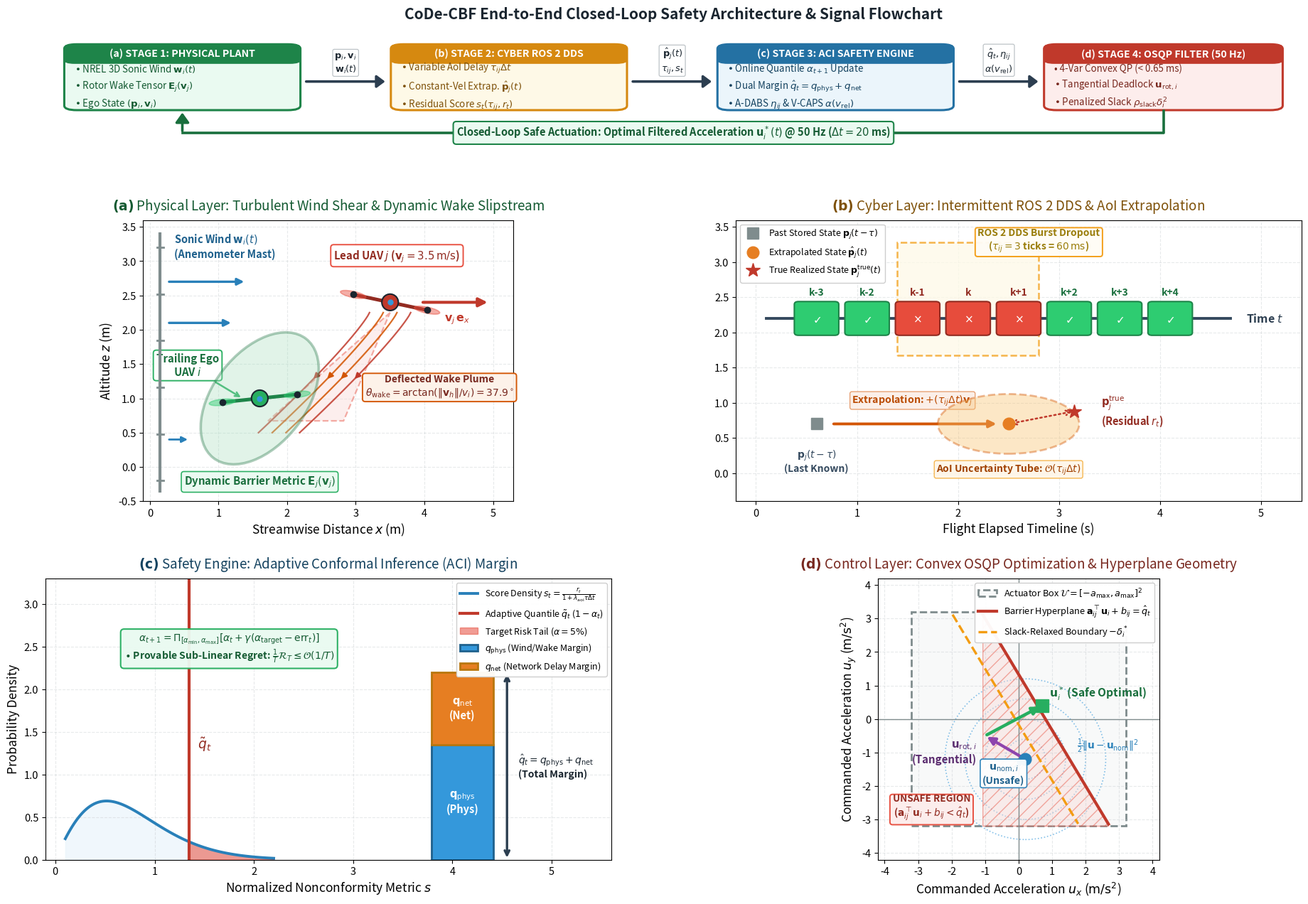

Reproduce this figure in Python. (Note: this script raises an exception after producing the figure.)
import os
import numpy as np
import matplotlib.pyplot as plt
import matplotlib.patches as patches
from matplotlib.patches import Ellipse, Circle, FancyArrowPatch, Polygon, Rectangle, FancyBboxPatch
import matplotlib.gridspec as gridspec

plt.rcParams.update({
    'font.family': 'sans-serif',
    'font.size': 11.5,
    'axes.labelsize': 12.5,
    'axes.titlesize': 13.5,
    'xtick.labelsize': 10.5,
    'ytick.labelsize': 10.5,
    'legend.fontsize': 9.2,
    'figure.titlesize': 15.5,
    'mathtext.fontset': 'dejavusans'
})

fig = plt.figure(figsize=(19.0, 13.2), dpi=300)
gs = gridspec.GridSpec(3, 2, height_ratios=[0.42, 1.0, 1.0], hspace=0.34, wspace=0.22)

ax_flow = fig.add_subplot(gs[0, :])
ax_a = fig.add_subplot(gs[1, 0])
ax_b = fig.add_subplot(gs[1, 1])
ax_c = fig.add_subplot(gs[2, 0])
ax_d = fig.add_subplot(gs[2, 1])

# =============================================================================
# TOP ARCHITECTURE & CLOSED-LOOP FLOWCHART STRIP
# =============================================================================
ax_flow.set_xlim(0, 100)
ax_flow.set_ylim(0, 26)
ax_flow.axis('off')
ax_flow.set_title("CoDe-CBF End-to-End Closed-Loop Safety Architecture & Signal Flowchart",
                  fontsize=15.0, fontweight='bold', pad=6, color='#1a252f')

blocks = [
    (1.5,  7.2, 18.8, 14.5, '#eafaf1', '#1e8449', '#145a32',
     "(a) STAGE 1: PHYSICAL PLANT",
     "• NREL 3D Sonic Wind $\\mathbf{w}_i(t)$\n• Rotor Wake Tensor $\\mathbf{E}_j(\\mathbf{v}_j)$\n• Ego State $(\\mathbf{p}_i, \\mathbf{v}_i)$"),
    (27.5, 7.2, 18.8, 14.5, '#fef9e7', '#d68910', '#7e5109',
     "(b) STAGE 2: CYBER ROS 2 DDS",
     "• Variable AoI Delay $\\tau_{ij}\\Delta t$\n• Constant-Vel Extrap. $\\hat{\\mathbf{p}}_j(t)$\n• Residual Score $s_t(\\tau_{ij}, r_t)$"),
    (53.5, 7.2, 18.8, 14.5, '#ebf5fb', '#2471a3', '#154360',
     "(c) STAGE 3: ACI SAFETY ENGINE",
     "• Online Quantile $\\alpha_{t+1}$ Update\n• Dual Margin $\\hat{q}_t = q_{\\mathrm{phys}} + q_{\\mathrm{net}}$\n• A-DABS $\\eta_{ij}$ & V-CAPS $\\alpha(v_{\\mathrm{rel}})$"),
    (79.5, 7.2, 19.0, 14.5, '#fdedec', '#c0392b', '#78281f',
     "(d) STAGE 4: OSQP FILTER (50 Hz)",
     "• 4-Var Convex QP (< 0.65 ms)\n• Tangential Deadlock $\\mathbf{u}_{\\mathrm{rot},i}$\n• Penalized Slack $\\rho_{\\mathrm{slack}}\\delta_i^2$")
]

for x0, y0, w, h, fc, ec, tc, title, body in blocks:
    box = FancyBboxPatch((x0, y0), w, h, boxstyle="round,pad=0.0,rounding_size=1.0",
                         facecolor=fc, edgecolor=ec, lw=2.2, zorder=3)
    ax_flow.add_patch(box)
    # Header bar cleanly inside top of box
    hdr_h = 4.2
    hdr = FancyBboxPatch((x0, y0 + h - hdr_h), w, hdr_h, boxstyle="round,pad=0.0,rounding_size=0.8",
                         facecolor=ec, edgecolor=ec, lw=1.0, zorder=4)
    ax_flow.add_patch(hdr)
    ax_flow.text(x0 + w/2, y0 + h - hdr_h/2, title, ha='center', va='center',
                 color='white', fontsize=10.2, fontweight='bold', zorder=5)
    ax_flow.text(x0 + 0.8, y0 + (h - hdr_h)/2, body, ha='left', va='center',
                 color=tc, fontsize=9.6, linespacing=1.45, zorder=5)

# Forward pipeline arrows between blocks (clean 7.2-unit gaps)
arrow_specs = [
    (20.6, 13.5, 27.2, 13.5, r"$\mathbf{p}_i,\mathbf{v}_i$" "\n" r"$\mathbf{w}_i(t)$"),
    (46.6, 13.5, 53.2, 13.5, r"$\hat{\mathbf{p}}_j(t)$" "\n" r"$\tau_{ij}, s_t$"),
    (72.6, 13.5, 79.2, 13.5, r"$\hat{q}_t,\eta_{ij}$" "\n" r"$\alpha(v_{\mathrm{rel}})$"),
]
for x1, y1, x2, y2, lbl in arrow_specs:
    ax_flow.annotate('', xy=(x2, y2), xytext=(x1, y1),
                     arrowprops=dict(arrowstyle="-|>,head_width=0.45,head_length=0.6",
                                     color='#2c3e50', lw=2.6), zorder=6)
    ax_flow.text((x1 + x2)/2, y1 + 1.5, lbl, ha='center', va='bottom',
                 fontsize=9.3, fontweight='bold', color='#1a252f',
                 bbox=dict(boxstyle="round,pad=0.18", fc='white', ec='#bdc3c7', lw=0.9))

# Closed-loop feedback path from Stage 4 back to Stage 1
fb_x = [89.0, 89.0, 10.9, 10.9]
fb_y = [7.1, 2.2, 2.2, 7.0]
ax_flow.plot(fb_x[:3], fb_y[:3], color='#196f3d', lw=2.6, ls='-', zorder=5)
ax_flow.annotate('', xy=(10.9, 7.1), xytext=(10.9, 2.2),
                 arrowprops=dict(arrowstyle="-|>,head_width=0.5,head_length=0.7",
                                 color='#196f3d', lw=2.6), zorder=6)
ax_flow.text(50.0, 2.2,
             r"Closed-Loop Safe Actuation: Optimal Filtered Acceleration $\mathbf{u}_i^*(t)$ @ 50 Hz ($\Delta t = 20$ ms)",
             ha='center', va='center', fontsize=10.5, fontweight='bold', color='#145a32',
             bbox=dict(boxstyle="round,pad=0.3", fc='#eafaf1', ec='#1e8449', lw=1.5), zorder=7)

# High-end Quadrotor Drawing Function
def draw_detailed_quadrotor(ax, x, y, tilt_deg=0.0, scale=1.0, body_color='#2c3e50', arm_color='#34495e', rotor_color='#e74c3c'):
    rad = np.radians(tilt_deg)
    cos_t, sin_t = np.cos(rad), np.sin(rad)
    arm_span = 0.55 * scale
    x_l, y_l = x - arm_span * cos_t, y - arm_span * sin_t
    x_r, y_r = x + arm_span * cos_t, y + arm_span * sin_t
    ax.plot([x_l, x_r], [y_l, y_r], color=arm_color, lw=3.6 * scale, solid_capstyle='round', zorder=6)
    body = Circle((x, y), 0.12 * scale, facecolor=body_color, edgecolor='#1a252f', lw=1.5, zorder=7)
    ax.add_patch(body)
    ax.plot(x, y, 'o', color='#3498db', markersize=5 * scale, zorder=8)
    disk_w, disk_h = 0.38 * scale, 0.09 * scale
    for rx, ry in [(x_l, y_l), (x_r, y_r)]:
        rotor = Ellipse((rx, ry), disk_w, disk_h, angle=tilt_deg,
                        facecolor=rotor_color, edgecolor=rotor_color, alpha=0.45, lw=1.2, zorder=8)
        ax.add_patch(rotor)
        ax.plot(rx, ry, 'o', color='#1a252f', markersize=6 * scale, zorder=9)

# -----------------------------------------------------------------------------
# PANEL (A): Physical Layer - Turbulent Wind Shear & Deflected Wake
# -----------------------------------------------------------------------------
ax_a.set_title(r"$\mathbf{(a)}$ Physical Layer: Turbulent Wind Shear & Dynamic Wake Slipstream", pad=10, color='#145a32')
ax_a.set_xlim(-0.1, 5.3)
ax_a.set_ylim(-0.5, 3.6)
ax_a.set_aspect('equal')
ax_a.grid(True, linestyle='--', alpha=0.35, color='#bdc3c7')

ax_a.plot([0.15, 0.15], [-0.35, 3.4], color='#7f8c8d', lw=3.0, zorder=4)
for ym in np.linspace(-0.2, 3.2, 6):
    ax_a.plot([0.10, 0.20], [ym, ym], color='#7f8c8d', lw=2.0)

for yw, vw in zip([2.1, 2.7], [4.0, 4.8]):
    arrow_len = vw * 0.24
    ax_a.annotate('', xy=(0.25 + arrow_len, yw), xytext=(0.25, yw),
                  arrowprops=dict(arrowstyle="-|>", color='#2980b9', lw=2.4, mutation_scale=14))
ax_a.annotate('', xy=(0.58, 0.4), xytext=(0.25, 0.4),
              arrowprops=dict(arrowstyle="-|>", color='#2980b9', lw=2.0, mutation_scale=12))

ax_a.text(0.35, 3.22, "Sonic Wind $\\mathbf{w}_i(t)$\n(Anemometer Mast)",
          color='#1f618d', fontsize=10.5, fontweight='bold', va='center')

draw_detailed_quadrotor(ax_a, 3.5, 2.4, tilt_deg=-12, scale=1.0, body_color='#c0392b', arm_color='#922b21', rotor_color='#e74c3c')
ax_a.text(3.6, 3.08, "Lead UAV $j$ ($\\mathbf{v}_j = 3.5\\,\\mathrm{m/s}$)", ha='center', va='center', fontsize=10.8,
          fontweight='bold', color='#922b21', bbox=dict(boxstyle="round,pad=0.28", fc='white', ec='#e74c3c', lw=1.4, alpha=0.96))

ax_a.annotate('', xy=(4.95, 2.4), xytext=(3.95, 2.4),
              arrowprops=dict(arrowstyle="-|>", color='#c0392b', lw=3.0, mutation_scale=18))
ax_a.text(4.48, 2.13, r"$\mathbf{v}_j\,\mathbf{e}_x$", color='#c0392b', fontsize=11.5, fontweight='bold', ha='center')

theta_w = np.radians(37.9)
wake_x0, wake_y0 = 3.5, 2.25
poly_pts = [[wake_x0, wake_y0],
            [wake_x0 - 2.0 * np.sin(theta_w) - 0.55, wake_y0 - 2.0 * np.cos(theta_w)],
            [wake_x0 - 2.0 * np.sin(theta_w) + 0.55, wake_y0 - 2.0 * np.cos(theta_w)]]
wake_cone = Polygon(poly_pts, facecolor='#fadbd8', edgecolor='#e74c3c', lw=1.6, ls='--', alpha=0.45, zorder=2)
ax_a.add_patch(wake_cone)

for dx_off, col in zip([-0.3, -0.1, 0.1, 0.3], ['#c0392b', '#d35400', '#d35400', '#c0392b']):
    ys_stream = np.linspace(2.25, 0.5, 40)
    xs_stream = wake_x0 + dx_off - 0.85 * (2.25 - ys_stream)**1.15
    ax_a.plot(xs_stream, ys_stream, color=col, ls='-', lw=1.6, alpha=0.85, zorder=3)
    mid_idx = len(ys_stream)//2
    ax_a.annotate('', xy=(xs_stream[mid_idx+2], ys_stream[mid_idx+2]), xytext=(xs_stream[mid_idx], ys_stream[mid_idx]),
                  arrowprops=dict(arrowstyle="-|>", color=col, lw=1.8, mutation_scale=11))

ax_a.text(4.22, 1.05, "Deflected Wake Plume\n$\\theta_{\\mathrm{wake}} = \\arctan(\\|\\mathbf{v}_h\\|/v_i) = 37.9^\\circ$",
          color='#78281f', fontsize=10.0, fontweight='bold', ha='center',
          bbox=dict(boxstyle="round,pad=0.28", fc='#fdf2e9', ec='#d35400', lw=1.4, alpha=0.96))

draw_detailed_quadrotor(ax_a, 1.6, 1.0, tilt_deg=6, scale=1.0, body_color='#27ae60', arm_color='#1e8449', rotor_color='#2ecc71')
ax_a.annotate("Trailing Ego\nUAV $i$",
              xy=(1.35, 1.0), xytext=(0.55, 1.48),
              ha='center', va='center', fontsize=10.8, fontweight='bold', color='#196f3d',
              arrowprops=dict(arrowstyle="->", color='#27ae60', lw=1.8),
              bbox=dict(boxstyle="round,pad=0.28", fc='white', ec='#27ae60', lw=1.4, alpha=0.96))

ellipse_barrier = Ellipse((1.6, 1.0), 1.35, 2.2, angle=-37.9,
                          facecolor='#a9dfbf', edgecolor='#196f3d', lw=2.6, ls='-', alpha=0.35, zorder=3)
ax_a.add_patch(ellipse_barrier)
ax_a.text(1.6, -0.26, "Dynamic Barrier Metric $\\mathbf{E}_j(\\mathbf{v}_j)$", color='#196f3d', fontsize=10.8, fontweight='bold', ha='center',
          bbox=dict(boxstyle="round,pad=0.25", fc='#eafaf1', ec='#27ae60', lw=1.2, alpha=0.96))

ax_a.set_xlabel("Streamwise Distance $x$ (m)")
ax_a.set_ylabel("Altitude $z$ (m)")

# -----------------------------------------------------------------------------
# PANEL (B): Cyber Network Layer - Intermittent DDS & State Extrapolation
# -----------------------------------------------------------------------------
ax_b.set_title(r"$\mathbf{(b)}$ Cyber Layer: Intermittent ROS 2 DDS & AoI Extrapolation", pad=10, color='#7e5109')
ax_b.set_xlim(-0.2, 5.4)
ax_b.set_ylim(-0.4, 3.6)
ax_b.grid(True, linestyle='--', alpha=0.35, color='#bdc3c7')

ax_b.plot([0.1, 4.7], [2.2, 2.2], color='#34495e', lw=2.8, zorder=3)
ax_b.text(4.85, 2.2, "Time $t$", va='center', fontsize=11.5, fontweight='bold', color='#2c3e50')

packets = [
    (0.6, 'k-3', True), (1.1, 'k-2', True), (1.6, 'k-1', False), (2.1, 'k', False),
    (2.6, 'k+1', False), (3.1, 'k+2', True), (3.6, 'k+3', True), (4.1, 'k+4', True),
]
for px, plabel, psuccess in packets:
    col = '#2ecc71' if psuccess else '#e74c3c'
    mark = r'$\checkmark$' if psuccess else r'$\times$'
    rect = FancyBboxPatch((px-0.18, 2.0), 0.36, 0.4, boxstyle="round,pad=0.04",
                          facecolor=col, edgecolor='#1e8449' if psuccess else '#922b21', lw=1.5, zorder=4)
    ax_b.add_patch(rect)
    ax_b.text(px, 2.2, mark, ha='center', va='center', color='white', fontweight='bold', fontsize=11, zorder=5)
    ax_b.text(px, 2.50, plabel, ha='center', va='bottom', color='#196f3d' if psuccess else '#922b21', fontweight='bold', fontsize=10)

ax_b.axvspan(1.4, 2.8, ymin=0.52, ymax=0.92, facecolor='#fef9e7', edgecolor='#f39c12', lw=1.8, ls='--', alpha=0.75, zorder=2)
ax_b.text(2.80, 3.18, "ROS 2 DDS Burst Dropout\n($\\tau_{ij} = 3$ ticks = $60\\,\\mathrm{ms}$)",
          color='#9a7d0a', fontsize=10.0, fontweight='bold', ha='center',
          bbox=dict(boxstyle="round,pad=0.25", fc='#fffcf5', ec='#f39c12', lw=1.4, alpha=0.96))

ax_b.plot(0.6, 0.7, 's', color='#7f8c8d', markersize=12, label=r'Past Stored State $\mathbf{p}_j(t-\tau)$', zorder=5)
ax_b.text(0.6, 0.35, "$\\mathbf{p}_j(t-\\tau)$\n(Last Known)", ha='center', va='top', fontsize=10.0, color='#34495e', fontweight='bold')

ax_b.annotate('', xy=(2.4, 0.7), xytext=(0.75, 0.7),
              arrowprops=dict(arrowstyle="-|>", color='#d35400', lw=2.8, mutation_scale=15))
ax_b.text(1.55, 1.00, "Extrapolation: $+ (\\tau_{ij}\\Delta t)\\mathbf{v}_j$", color='#ba4a00', fontsize=10.2, fontweight='bold', ha='center',
          bbox=dict(boxstyle="round,pad=0.2", fc='#fbeee6', ec='#e59866', lw=1.0, alpha=0.9))

ax_b.plot(2.5, 0.7, 'o', color='#e67e22', markersize=12, label=r'Extrapolated State $\hat{\mathbf{p}}_j(t)$', zorder=5)
uncert_ellipse = Ellipse((2.5, 0.7), 1.4, 0.85, facecolor='#f8c471', edgecolor='#d35400', lw=2.0, ls='--', alpha=0.4, zorder=3)
ax_b.add_patch(uncert_ellipse)
ax_b.text(2.5, 0.02, "AoI Uncertainty Tube: $\\mathcal{O}(\\tau_{ij}\\Delta t)$", color='#a04000', fontsize=10.0, fontweight='bold', ha='center',
          bbox=dict(boxstyle="round,pad=0.2", fc='#fef5e7', ec='#f5b041', lw=1.0, alpha=0.9))

ax_b.plot(3.15, 0.88, '*', color='#c0392b', markersize=15, label=r'True Realized State $\mathbf{p}_j^{\mathrm{true}}(t)$', zorder=6)
ax_b.annotate('', xy=(3.15, 0.88), xytext=(2.5, 0.7),
              arrowprops=dict(arrowstyle="<->", color='#c0392b', lw=1.8, ls=':'))
ax_b.text(3.42, 0.88, "$\\mathbf{p}_j^{\\mathrm{true}}$\n(Residual $r_t$)", color='#922b21', fontsize=10.5, fontweight='bold', va='center')

ax_b.set_xlabel("Flight Elapsed Timeline (s)")
ax_b.legend(loc='upper left', framealpha=0.96, fontsize=9.0)

# -----------------------------------------------------------------------------
# PANEL (C): Safety Engine - Adaptive Conformal Inference (ACI)
# -----------------------------------------------------------------------------
ax_c.set_title(r"$\mathbf{(c)}$ Safety Engine: Adaptive Conformal Inference (ACI) Margin", pad=10, color='#154360')
ax_c.set_xlim(-0.1, 5.6)
ax_c.set_ylim(0, 3.3)
ax_c.grid(True, linestyle='--', alpha=0.35, color='#bdc3c7')

scores_x = np.linspace(0.1, 2.2, 120)
scores_pdf = 2.6 * scores_x * np.exp(-1.8 * (scores_x**1.5))
ax_c.plot(scores_x, scores_pdf, color='#2980b9', lw=2.8, label=r'Score Density $s_t = \frac{r_t}{1 + \lambda_{\mathrm{aoi}}\tau\Delta t}$')
ax_c.fill_between(scores_x, 0, scores_pdf, color='#ebf5fb', alpha=0.7)

q_val = 1.35
ax_c.axvline(q_val, color='#c0392b', lw=3.0, ls='-', label=r'Adaptive Quantile $\tilde{q}_t$ ($1-\alpha_t$)')
ax_c.text(q_val + 0.08, 1.30, r"$\tilde{q}_t$", color='#922b21', fontsize=13.5, fontweight='bold')
ax_c.fill_between(scores_x[scores_x >= q_val], 0, scores_pdf[scores_x >= q_val], color='#e74c3c', alpha=0.55, label=r'Target Risk Tail ($\alpha = 5\%$)')

bar_x = 4.10
bar_w = 0.62
q_phys, q_net = 1.35, 0.85

ax_c.bar(bar_x, q_phys, width=bar_w, bottom=0.0, color='#3498db', edgecolor='#1f618d', lw=2.0, label=r'$q_{\mathrm{phys}}$ (Wind/Wake Margin)', zorder=4)
ax_c.bar(bar_x, q_net, width=bar_w, bottom=q_phys, color='#e67e22', edgecolor='#b9770e', lw=2.0, label=r'$q_{\mathrm{net}}$ (Network Delay Margin)', zorder=4)

ax_c.text(bar_x, q_phys / 2.0, "$\\mathbf{q}_{\\mathrm{phys}}$\n(Phys)", ha='center', va='center', color='white', fontweight='bold', fontsize=10.5, zorder=5)
ax_c.text(bar_x, q_phys + q_net / 2.0, "$\\mathbf{q}_{\\mathrm{net}}$\n(Net)", ha='center', va='center', color='white', fontweight='bold', fontsize=10.5, zorder=5)

ax_c.annotate('', xy=(bar_x + 0.45, q_phys + q_net), xytext=(bar_x + 0.45, 0.0),
              arrowprops=dict(arrowstyle="<->", color='#2c3e50', lw=2.4))
ax_c.text(bar_x + 0.56, (q_phys + q_net)/2.0, "$\\hat{q}_t = q_{\\mathrm{phys}} + q_{\\mathrm{net}}$\n(Total Margin)",
          va='center', color='#1a252f', fontweight='bold', fontsize=10.0)

ax_c.text(1.75, 2.48,
          "$\\alpha_{t+1} = \\Pi_{[\\alpha_{\\min},\\alpha_{\\max}]}\\left[\\alpha_t + \\gamma(\\alpha_{\\mathrm{target}} - \\mathrm{err}_t)\\right]$\n"
          "$\\bullet$ Provable Sub-Linear Regret: $\\frac{1}{T}\\mathcal{R}_T \\leq \\mathcal{O}(1/T)$",
          ha='center', va='center', fontsize=10.0, fontweight='bold', color='#145a32',
          bbox=dict(boxstyle="round,pad=0.35", fc="#eafaf1", ec="#27ae60", lw=1.5, alpha=0.96))

ax_c.set_xlabel("Normalized Nonconformity Metric $s$")
ax_c.set_ylabel("Probability Density")
ax_c.legend(loc='upper right', framealpha=0.96, fontsize=9.0)

# -----------------------------------------------------------------------------
# PANEL (D): Control Space OSQP Geometry & Quadratic Objective Contours
# -----------------------------------------------------------------------------
ax_d.set_title(r"$\mathbf{(d)}$ Control Layer: Convex OSQP Optimization & Hyperplane Geometry", pad=10, color='#78281f')
ax_d.set_xlim(-4.2, 4.2)
ax_d.set_ylim(-4.2, 4.2)
ax_d.set_aspect('equal')
ax_d.grid(True, linestyle='--', alpha=0.35, color='#bdc3c7')
ax_d.axhline(0, color='#7f8c8d', lw=1.0)
ax_d.axvline(0, color='#7f8c8d', lw=1.0)

a_box = 3.2
rect_act = patches.Rectangle((-a_box, -a_box), 2*a_box, 2*a_box,
                             facecolor='#f8f9f9', edgecolor='#7f8c8d', lw=2.0, ls='--', label=r'Actuator Box $\mathcal{U} = [-a_{\max}, a_{\max}]^2$')
ax_d.add_patch(rect_act)

u_nom = np.array([0.2, -1.2])
for cr in [0.6, 1.2, 1.8, 2.4]:
    ell = Ellipse((u_nom[0], u_nom[1]), 2*cr, 2*cr, color='#3498db', fill=False, lw=1.2, ls=':', alpha=0.6)
    ax_d.add_patch(ell)
ax_d.text(1.75, -0.90, r"$\frac{1}{2}\|\mathbf{u} - \mathbf{u}_{\mathrm{nom}}\|^2$",
          color='#2980b9', fontsize=9.8, fontweight='bold')

line_xs = np.linspace(-3.2, 3.2, 100)
line_ys = (0.8 - line_xs) / 0.6
valid = (line_ys >= -3.2) & (line_ys <= 3.2)
ax_d.plot(line_xs[valid], line_ys[valid], color='#c0392b', lw=3.0, label=r'Barrier Hyperplane $\mathbf{a}_{ij}^\top \mathbf{u}_i + b_{ij} = \hat{q}_t$')
ax_d.fill_between(line_xs[valid], -3.2, line_ys[valid], color='#fadbd8', hatch='//', edgecolor='#e74c3c', alpha=0.45)
ax_d.text(-2.60, -2.65, "UNSAFE REGION\n($\\mathbf{a}_{ij}^\\top \\mathbf{u}_i + b_{ij} < \\hat{q}_t$)",
          color='#922b21', fontsize=9.8, fontweight='bold', ha='center', va='center',
          bbox=dict(boxstyle="round,pad=0.28", fc="#fdedec", ec="#e74c3c", lw=1.4, alpha=0.96))

line_ys_slack = (0.8 - 0.9 - line_xs) / 0.6
valid_s = (line_ys_slack >= -3.2) & (line_ys_slack <= 3.2)
ax_d.plot(line_xs[valid_s], line_ys_slack[valid_s], color='#f39c12', lw=2.4, ls='--', label=r'Slack-Relaxed Boundary $-\delta_i^*$')

ax_d.plot(u_nom[0], u_nom[1], 'o', color='#2980b9', markersize=12, zorder=8)
ax_d.annotate("$\\mathbf{u}_{\\mathrm{nom},i}$\n(Unsafe)",
              xy=(u_nom[0], u_nom[1]), xytext=(-0.45, -1.65),
              ha='center', va='center', color='#1f618d', fontweight='bold', fontsize=10.2,
              arrowprops=dict(arrowstyle="->", color='#2980b9', lw=1.8),
              bbox=dict(boxstyle="round,pad=0.22", fc='white', ec='#2980b9', lw=1.2, alpha=0.95),
              zorder=10)

u_rot_vec = np.array([-1.2, 0.7])
ax_d.annotate('', xy=(u_nom[0] + u_rot_vec[0], u_nom[1] + u_rot_vec[1]), xytext=(u_nom[0], u_nom[1]),
              arrowprops=dict(arrowstyle="-|>", color='#8e44ad', lw=3.0, mutation_scale=16))
ax_d.text(u_nom[0] + u_rot_vec[0] - 0.25, u_nom[1] + u_rot_vec[1] * 0.5 - 0.45, "$\\mathbf{u}_{\\mathrm{rot},i}$\n(Tangential)",
          color='#5b2c6f', fontweight='bold', fontsize=10.8, ha='right')

u_safe = np.array([0.7, 0.4])
ax_d.plot(u_safe[0], u_safe[1], 's', color='#27ae60', markersize=13, zorder=9)
ax_d.text(u_safe[0] + 0.22, u_safe[1] + 0.25, "$\\mathbf{u}_i^*$ (Safe Optimal)", color='#196f3d', fontweight='bold', fontsize=11.2)

u_target = u_nom + u_rot_vec
ax_d.annotate('', xy=(u_safe[0], u_safe[1]), xytext=(u_target[0], u_target[1]),
              arrowprops=dict(arrowstyle="-|>", color='#27ae60', lw=3.2, mutation_scale=16))

ax_d.set_xlabel(r"Commanded Acceleration $u_x$ ($\mathrm{m/s^2}$)")
ax_d.set_ylabel(r"Commanded Acceleration $u_y$ ($\mathrm{m/s^2}$)")
ax_d.legend(loc='upper right', framealpha=0.96, fontsize=9.2)

fig.subplots_adjust(top=0.95, bottom=0.06, left=0.05, right=0.98, hspace=0.34, wspace=0.22)
for out_path in [
    "/home/jarvis/Drones_CoDe_CBF/figures/figure1_system_architecture_and_pipeline.png",
    "/home/jarvis/Drones_CoDe_CBF/manuscript/figures/figure1_system_architecture_and_pipeline.png",
]:
    plt.savefig(out_path, dpi=300)
plt.close()
print("Upgraded Figure 1 successfully generated!")
